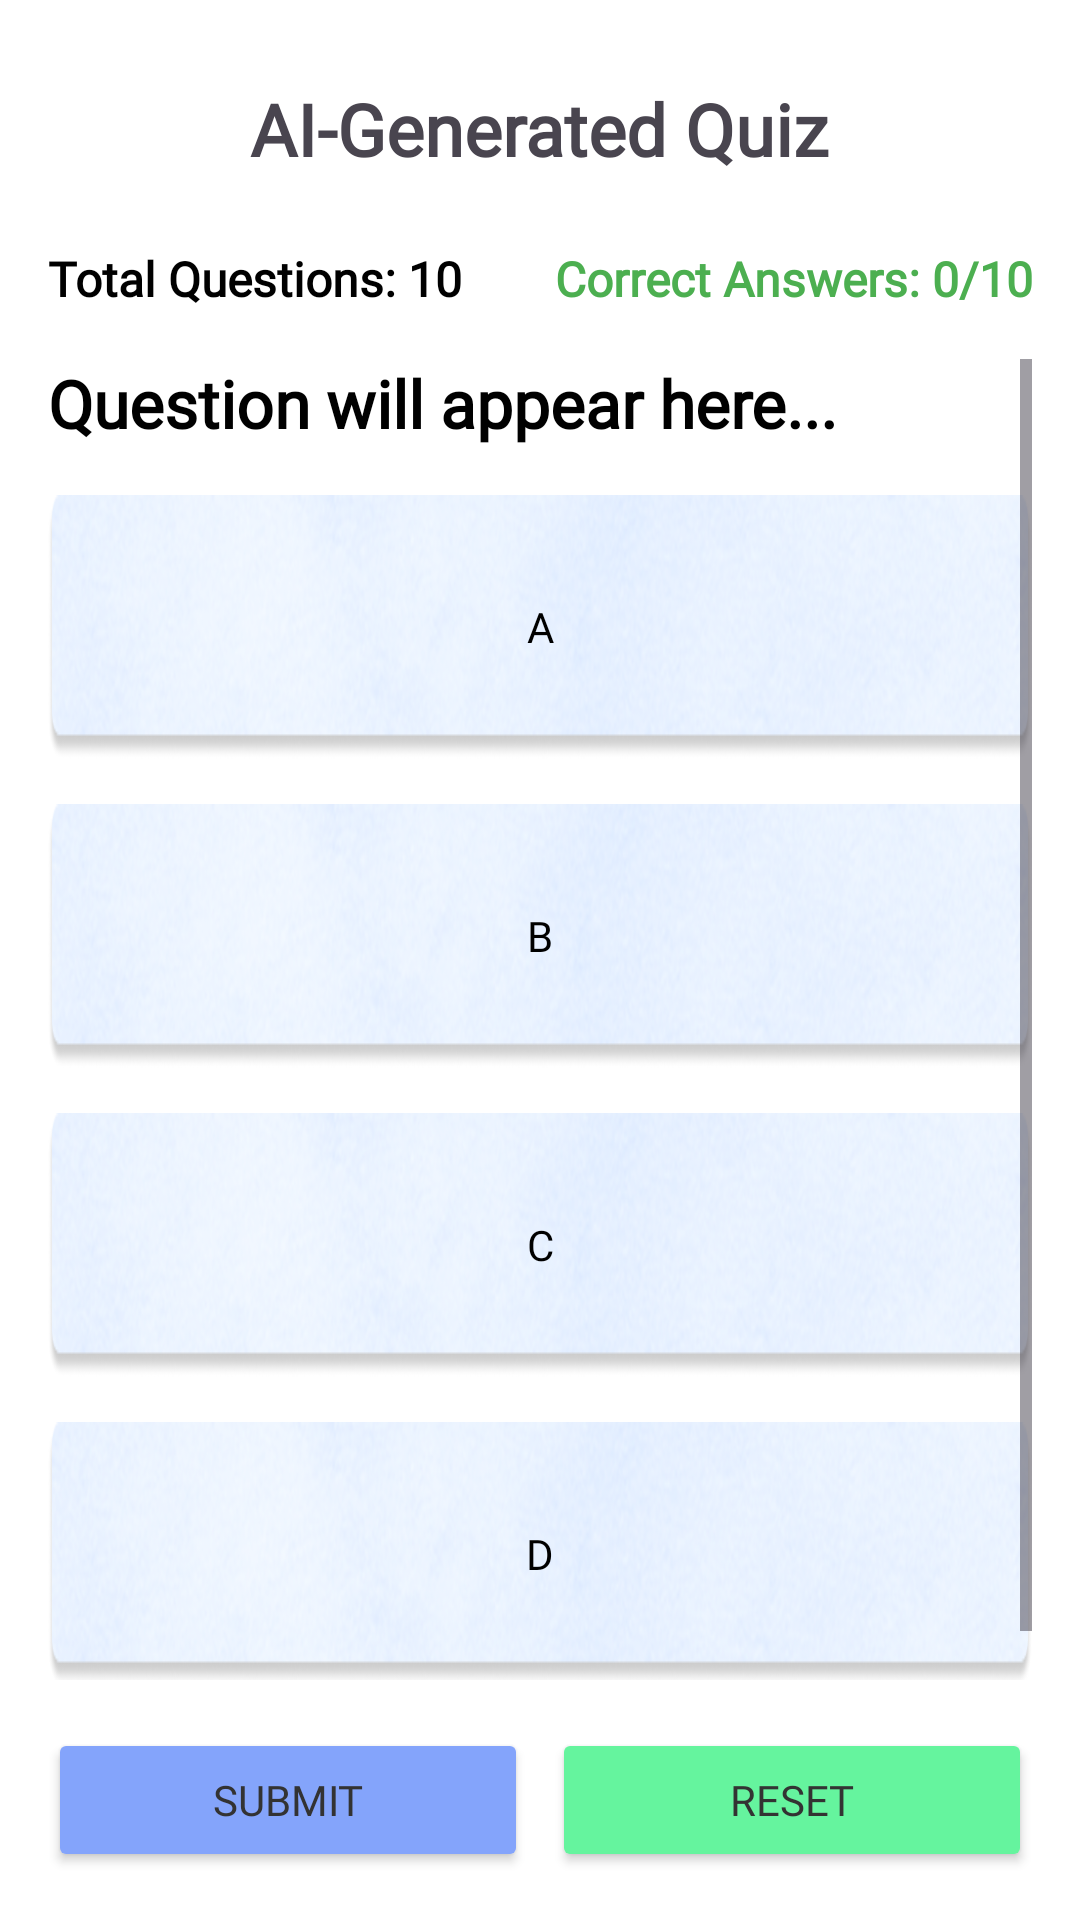

This screen was rendered from an Android layout file. Write that file and the resources it references.
<!-- AndroidManifest.xml: application theme Theme.StudyLah -->
<!-- res/layout/activity_quiz.xml -->
<?xml version="1.0" encoding="utf-8"?>
<LinearLayout xmlns:android="http://schemas.android.com/apk/res/android"
    android:id="@+id/layoutRoot"
    android:layout_width="match_parent"
    android:layout_height="match_parent"
    android:orientation="vertical"
    android:background="#FFFFFF"
    android:padding="16dp">

    
    <RelativeLayout
        android:layout_width="match_parent"
        android:layout_height="wrap_content"
        android:paddingBottom="12dp"
        android:layout_marginBottom="12dp">

        <ImageButton
            android:scaleType="fitCenter"
            android:layout_marginTop="10dp"
            android:id="@+id/btnBack"
            android:layout_width="32dp"
            android:layout_height="32dp"
            android:background="@android:color/transparent"
            android:src="@drawable/homebutton"
            android:contentDescription="Back" />

        <TextView
            android:id="@+id/tvTitle"
            android:layout_width="wrap_content"
            android:layout_height="wrap_content"
            android:layout_centerInParent="true"
            android:fontFamily="@font/lexend_regular"
            android:text="AI-Generated Quiz"
            android:textSize="24sp"
            android:textStyle="bold" />
    </RelativeLayout>

    
    <LinearLayout
        android:layout_width="match_parent"
        android:layout_height="wrap_content"
        android:orientation="horizontal"
        android:weightSum="2"
        android:layout_marginBottom="16dp">

        <TextView
            android:id="@+id/txtTotalQuestions"
            android:layout_width="0dp"
            android:layout_weight="1"
            android:layout_height="wrap_content"
            android:fontFamily="@font/lexend_regular"
            android:text="Total Questions: 10"
            android:textSize="16sp"
            android:textStyle="bold"
            android:textColor="#000000" />

        <TextView
            android:id="@+id/txtCorrectAnswers"
            android:layout_width="0dp"
            android:layout_weight="1"
            android:layout_height="wrap_content"
            android:text="Correct Answers: 0/10"
            android:textSize="16sp"
            android:textStyle="bold"
            android:fontFamily="@font/lexend_regular"
            android:textColor="#4CAF50"
            android:gravity="end"/>
    </LinearLayout>

    
    <ScrollView
        android:layout_width="match_parent"
        android:layout_height="0dp"
        android:layout_weight="1"
        android:fillViewport="true">

        <LinearLayout
            android:layout_width="match_parent"
            android:layout_height="wrap_content"
            android:orientation="vertical">

            
            <TextView
                android:id="@+id/txtQuestion"
                android:layout_width="match_parent"
                android:layout_height="wrap_content"
                android:text="Question will appear here..."
                android:textSize="22sp"
                android:fontFamily="@font/lexend_regular"
                android:textStyle="bold"
                android:textColor="#000000"
                android:layout_marginBottom="16dp" />

            
            <androidx.appcompat.widget.AppCompatButton
                android:id="@+id/btnA"
                android:layout_width="match_parent"
                android:layout_height="wrap_content"
                android:text="A"
                android:textAllCaps="false"

                android:fontFamily="@font/lexend_regular"
                android:textColor="#000000"
                android:layout_marginBottom="15dp"
                android:background="@drawable/rect_test" />

            <androidx.appcompat.widget.AppCompatButton
                android:id="@+id/btnB"
                android:textAllCaps="false"
                android:layout_width="match_parent"
                android:layout_height="wrap_content"
                android:text="B"
                android:textColor="#000000"
                android:fontFamily="@font/lexend_regular"
                android:layout_marginBottom="15dp"
                android:background="@drawable/rect_test" />

            <androidx.appcompat.widget.AppCompatButton
                android:id="@+id/btnC"
                android:textAllCaps="false"
                android:layout_width="match_parent"
                android:layout_height="wrap_content"
                android:text="C"
                android:textColor="#000000"
                android:layout_marginBottom="15dp"
                android:fontFamily="@font/lexend_regular"
                android:background="@drawable/rect_test" />

            <androidx.appcompat.widget.AppCompatButton
                android:id="@+id/btnD"
                android:textAllCaps="false"
                android:layout_width="match_parent"
                android:layout_height="wrap_content"
                android:text="D"
                android:textColor="#000000"
                android:layout_marginBottom="15dp"
                android:fontFamily="@font/lexend_regular"
                android:background="@drawable/rect_test" />
        </LinearLayout>
    </ScrollView>

    
    <LinearLayout
        android:layout_width="match_parent"
        android:layout_height="wrap_content"
        android:orientation="horizontal"
        android:gravity="center"
        android:weightSum="2"
        android:layout_marginTop="16dp">

        <Button
            android:id="@+id/btnSubmit"
            android:layout_width="0dp"
            android:layout_weight="1"
            android:layout_height="wrap_content"
            android:text="Submit"
            android:textColor="#333333"
            android:fontFamily="@font/lexend_regular"
            android:backgroundTint="#84A4FB" />

        <Button
            android:id="@+id/btnReset"
            android:layout_width="0dp"
            android:layout_weight="1"
            android:layout_height="wrap_content"
            android:text="Reset"
            android:textColor="#333333"
            android:backgroundTint="#65F49E"
            android:fontFamily="@font/lexend_regular"
            android:layout_marginStart="8dp" />
    </LinearLayout>

</LinearLayout>
<!-- resources referenced by this layout -->
<resources>
  <!-- drawable rect_test: png bitmap (drawable, 75041 bytes) -->
  <style name="Theme.StudyLah" parent="Base.Theme.StudyLah" />
  <style name="Base.Theme.StudyLah" parent="Theme.Material3.DayNight.NoActionBar">
          <item name="android:statusBarColor">@color/statusbar_color</item>
          <item name="android:windowLightStatusBar">true</item>
          
          
      </style>
  <color name="statusbar_color">#B6C8F9</color>
</resources>
